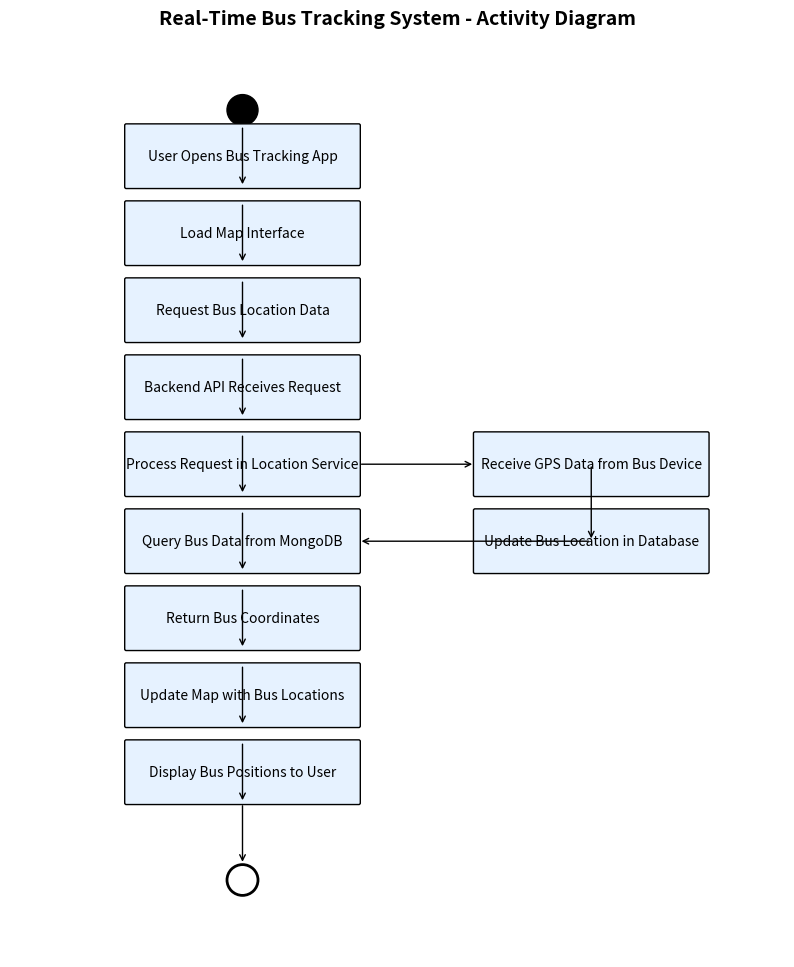

This figure's Python source:
import matplotlib.pyplot as plt
from matplotlib.patches import FancyBboxPatch, Ellipse

fig, ax = plt.subplots(figsize=(10,12))

def activity(x,y,text):
    box = FancyBboxPatch((x,y),3,0.8,
                         boxstyle="round,pad=0.02",
                         edgecolor="black",
                         facecolor="#e6f2ff")
    ax.add_patch(box)
    ax.text(x+1.5,y+0.4,text,ha='center',va='center',fontsize=10)

def start(x,y):
    s = Ellipse((x,y),0.4,0.4,color='black')
    ax.add_patch(s)

def end(x,y):
    e = Ellipse((x,y),0.4,0.4,edgecolor='black',facecolor='white',linewidth=2)
    ax.add_patch(e)

def arrow(x1,y1,x2,y2):
    ax.annotate("",xy=(x2,y2),xytext=(x1,y1),
                arrowprops=dict(arrowstyle="->"))

# Start
start(3,11)

# Activities
activity(1.5,10,"User Opens Bus Tracking App")
activity(1.5,9,"Load Map Interface")
activity(1.5,8,"Request Bus Location Data")
activity(1.5,7,"Backend API Receives Request")
activity(1.5,6,"Process Request in Location Service")
activity(1.5,5,"Query Bus Data from MongoDB")
activity(1.5,4,"Return Bus Coordinates")
activity(1.5,3,"Update Map with Bus Locations")
activity(1.5,2,"Display Bus Positions to User")

# GPS update cycle
activity(6,6,"Receive GPS Data from Bus Device")
activity(6,5,"Update Bus Location in Database")

# End
end(3,1)

# Flow arrows
arrow(3,10.8,3,10)
arrow(3,9.8,3,9)
arrow(3,8.8,3,8)
arrow(3,7.8,3,7)
arrow(3,6.8,3,6)
arrow(3,5.8,3,5)
arrow(3,4.8,3,4)
arrow(3,3.8,3,3)
arrow(3,2.8,3,2)

# GPS update arrows
arrow(4.5,6.4,6,6.4)
arrow(7.5,6.4,7.5,5.4)
arrow(7.5,5.4,4.5,5.4)

# End arrow
arrow(3,2,3,1.2)

ax.set_xlim(0,10)
ax.set_ylim(0,12)

ax.axis('off')

plt.title("Real-Time Bus Tracking System - Activity Diagram",
          fontsize=14,fontweight='bold')

plt.savefig("activity_diagram.png",
            dpi=300,bbox_inches="tight")

plt.show()
